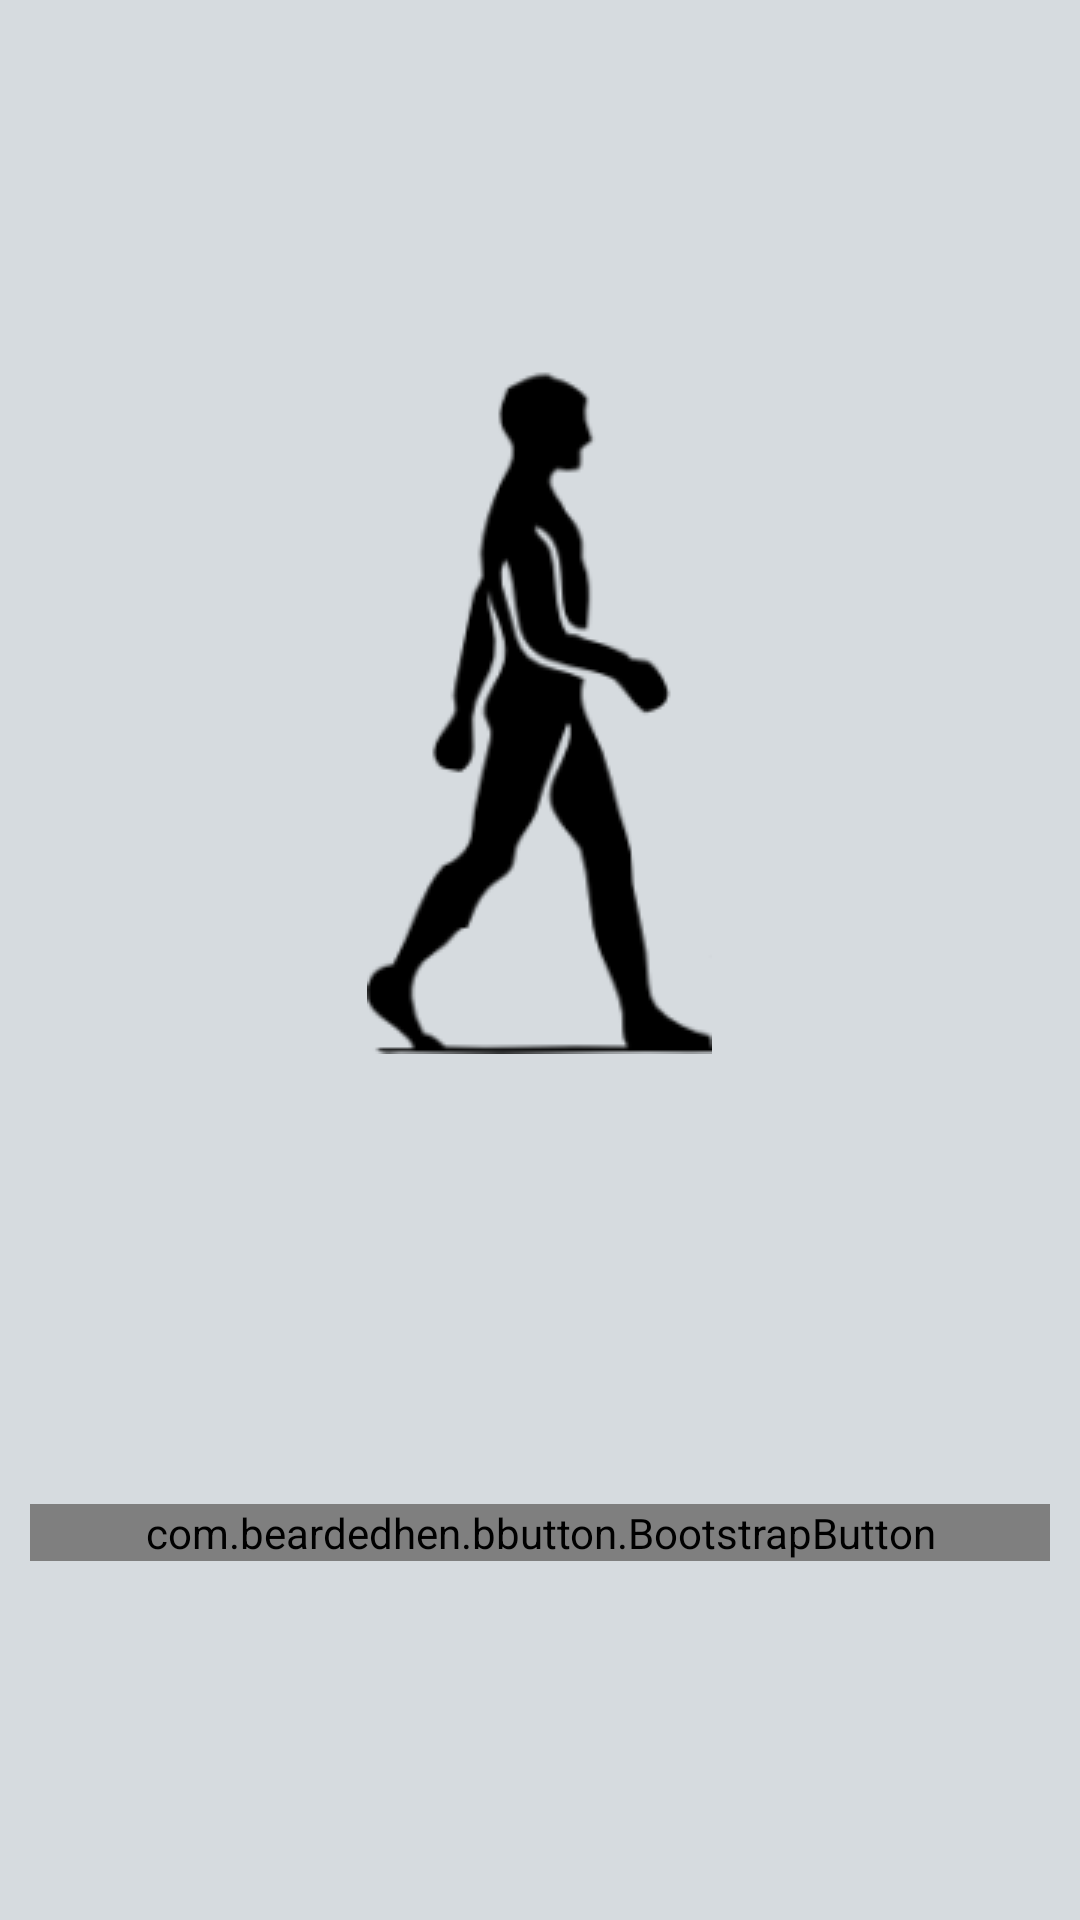

The Android layout XML behind this screen, and the referenced resources:
<!-- AndroidManifest.xml: application theme AppTheme -->
<!-- res/layout/graph_view.xml -->
<LinearLayout xmlns:android="http://schemas.android.com/apk/res/android"
    xmlns:tools="http://schemas.android.com/tools"
    xmlns:bbutton="http://schemas.android.com/apk/res-auto"
    xmlns:fatext="http://schemas.android.com/apk/res-auto"
    android:layout_width="fill_parent"
    android:layout_height="fill_parent" 
    android:orientation="vertical" 
    android:background="#d6dbdf"
    android:gravity="center">
   

    
    <ImageView
        android:id="@+id/gait_image"
        android:layout_width="wrap_content"
        android:layout_height="wrap_content"
        android:src="@drawable/gaitroid_1"
        android:scaleType="centerInside" />
    
    <com.beardedhen.bbutton.BootstrapButton
        android:id="@+id/stop_graph"
            android:layout_width="fill_parent"
            android:layout_height="wrap_content"
            android:text="Stop"
            bbutton:type="danger"
            bbutton:roundedCorners="true"
            bbutton:icon_left="fa-stop"
            android:layout_alignParentBottom="true"
            android:layout_marginTop="150dp"
            android:layout_marginLeft="10dp"
            android:layout_marginRight="10dp" />
</LinearLayout>
<!-- resources referenced by this layout -->
<resources>
  <!-- drawable gaitroid_1: png bitmap (drawable, 6539 bytes) -->
  <style name="AppTheme" parent="AppBaseTheme">
          
      </style>
  <style name="AppBaseTheme" parent="android:Theme.Light.NoTitleBar.Fullscreen">
          <item name="android:windowNoTitle">false</item>
    		<item name="android:windowFullscreen">true</item>
          
      </style>
</resources>
